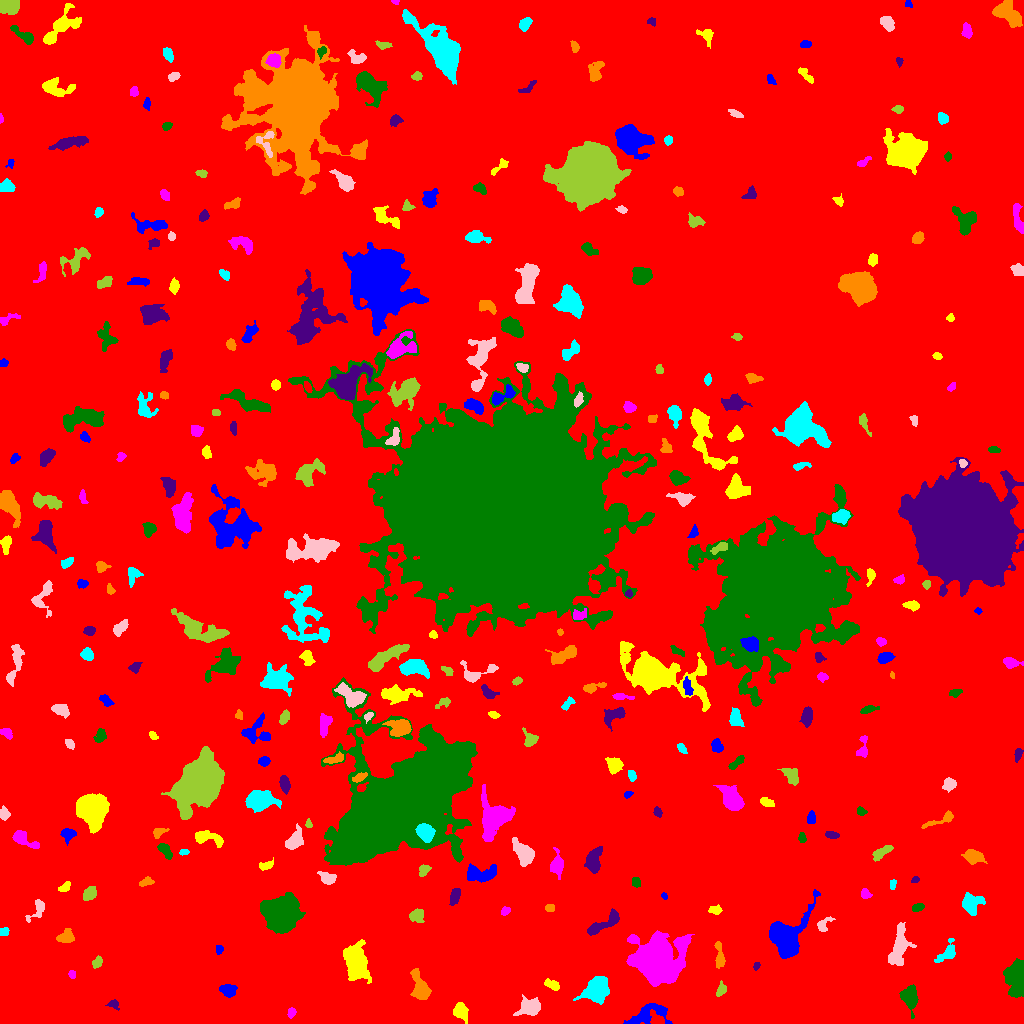

The table this chart was drawn from, first rows:
ID, X, Y, A, B, theta, total_flux, mu_max, mu_median, mu_mean, R_fwhm, R_e, R10, R90, x_start, x_end, y_start, y_end, area, greylevel
0, 478, 511.5, 297.4, 291, -0.4512, 2409038, 15.0, 2.0, 2.796, 83, 251.5, 97.07, 404.5, 0, 1023, 0, 1023, 861560, 2.796
1, 647.2, 8.177, 11.79, 4.664, 0.3245, 1453, 9.0, 3.0, 3.072, 5.412, 6.628, 2.394, 10.65, 623, 672, 0, 20, 473, 9.072
2, 461, 12.18, 3.781, 2.956, -1.059, 1039, 13.0, 4.0, 4.701, 4.583, 4.107, 1.596, 6.652, 453, 468, 0, 21, 221, 11.7
3, 291.5, 11.28, 2.106, 1.955, 1.198, 134.0, 4.0, 2.0, 1.718, 3.742, 2.585, 0.9772, 4.068, 287, 296, 5, 16, 78, 8.718
4, 909.6, 26.28, 5.783, 3.665, -1.352, 1493, 10.0, 4.0, 4.457, 7.047, 5.499, 2.185, 8.612, 899, 918, 5, 39, 335, 10.46
5, 113.7, 19.32, 2.614, 1.693, -0.3677, 98.0, 3.0, 1.0, 1.114, 3.141, 2.523, 0.9772, 3.949, 105, 119, 13, 24, 88, 8.114
6, 420, 35.65, 7.52, 3.457, -1.266, 1581, 10.0, 3.0, 4.117, 6.555, 5.698, 2.257, 9.441, 410, 431, 24, 55, 384, 10.12
7, 596.5, 34.24, 5.855, 4.715, 0.7992, 5983, 33.0, 8.0, 10.46, 6.531, 6.283, 2.459, 10.66, 573, 609, 19, 47, 572, 16.46
8, 529.5, 16.47, 5.932, 3.696, 0.3036, 1673, 12.0, 4.0, 4.863, 6.308, 5.382, 2.111, 8.74, 513, 540, 8, 29, 344, 10.86
9, 721.2, 33.5, 3.562, 2.068, 1.088, 224.0, 4.0, 2.0, 2.0, 4.687, 3.192, 1.262, 5.015, 716, 726, 27, 43, 112, 9.0
10, 455.2, 34.99, 2.339, 1.392, 0.224, 80.0, 3.0, 1.0, 1.111, 2.821, 2.257, 0.7979, 3.523, 450, 462, 32, 38, 72, 10.11
11, 227.9, 33.31, 3.714, 2.78, -0.2474, 774.0, 10.0, 4.0, 4.139, 4.72, 3.989, 1.493, 6.433, 219, 237, 26, 39, 187, 10.14
12, 553.0, 38.12, 4.08, 1.772, -0.4839, 144.0, 3.0, 1.0, 1.099, 3.656, 3.141, 1.128, 5.015, 544, 559, 33, 45, 131, 8.099
13, 71.98, 48.99, 1.804, 1.526, -1.407, 121.0, 5.0, 2.0, 2.086, 2.706, 2.111, 0.7979, 3.29, 68, 75, 45, 53, 58, 9.086
14, 1018, 47.47, 7.668, 4.152, 1.512, 7767, 55.0, 9.0, 12.8, 5.171, 5.836, 2.185, 10.85, 1003, 1023, 26, 65, 607, 18.8
15, 756.7, 57.95, 2.08, 1.472, 1.104, 128.0, 5.0, 2.0, 2.56, 2.764, 2.111, 0.7979, 3.385, 753, 760, 53, 61, 50, 9.56
16, 719.3, 68.92, 7.826, 2.076, -1.474, 433.0, 8.0, 2.0, 2.291, 2.185, 4.334, 1.382, 6.77, 714, 725, 55, 82, 189, 9.291
17, 946.6, 71.03, 7.783, 3.357, 0.9138, 482.0, 5.0, 2.0, 2.034, 4.853, 4.886, 1.871, 7.611, 934, 955, 61, 85, 237, 8.034
18, 899.5, 77.62, 9.183, 3.779, 1.362, 2111, 13.0, 3.0, 3.976, 5.642, 5.917, 2.257, 10.91, 888, 916, 58, 101, 531, 9.976
19, 97.12, 61.06, 3.124, 2.201, 1.029, 339.0, 6.0, 3.0, 3.324, 4.886, 3.478, 1.382, 5.14, 92, 102, 55, 68, 102, 9.324
20, 856, 61.67, 3.866, 1.507, 1.53, 175.0, 4.0, 2.0, 2.16, 4.442, 2.985, 1.262, 4.442, 853, 859, 55, 69, 81, 8.16
21, 218.8, 74.21, 2.132, 1.85, 1.509, 150.0, 4.0, 2.0, 2.273, 3.868, 2.523, 0.9772, 3.868, 216, 223, 69, 78, 66, 10.27
22, 355.6, 61.93, 7.957, 5.079, -1.372, 4890, 21.0, 4.0, 6.326, 7.136, 7.092, 2.764, 12.6, 343, 371, 40, 84, 773, 12.33
23, 655.4, 63.93, 10.83, 10, -0.04643, 25229, 51.0, 7.0, 11.33, 9.219, 11.17, 4.107, 20.62, 626, 694, 37, 93, 2227, 17.33
24, 281.9, 107.3, 7.036, 6.33, 1.038, 27980, 110.0, 11.0, 22.6, 7.334, 7.569, 2.877, 14.23, 260, 305, 90, 131, 1238, 28.6
25, 603.8, 99.88, 11.22, 2.767, 0.5549, 1142, 7.0, 3.0, 3.409, 6.77, 5.557, 2.257, 8.903, 587, 619, 88, 115, 335, 9.409
26, 66.03, 86.36, 3.946, 3.093, 0.3632, 302.0, 3.0, 2.0, 1.573, 5.67, 4.068, 1.784, 6.283, 56, 74, 81, 95, 192, 8.573
27, 3.713, 92.16, 2.429, 2.213, 0.1118, 202.0, 4.0, 3.0, 2.658, 4.514, 2.821, 1.262, 4.297, 0, 9, 88, 96, 76, 8.658
28, 823.5, 98.69, 4.703, 2.735, 0.8071, 308.0, 5.0, 2.0, 2.248, 3.949, 3.656, 1.382, 5.698, 817, 835, 92, 107, 137, 8.248
29, 416.9, 108, 3.54, 2.959, 0.1735, 641.0, 8.0, 3.0, 3.663, 5.171, 4.068, 1.596, 6.408, 409, 424, 101, 115, 175, 9.663
30, 346.3, 115.4, 4.297, 3.003, 0.119, 605.0, 7.0, 2.0, 2.854, 4.652, 4.222, 1.693, 7.001, 339, 357, 109, 123, 212, 8.854
31, 783.9, 88.37, 10.16, 7.303, 0.9146, 13804, 55.0, 6.0, 12.79, 7.378, 7.442, 2.877, 14.51, 769, 820, 65, 134, 1079, 17.79
32, 715.3, 113.4, 2.851, 2.067, -0.1594, 388.0, 9.0, 3.0, 3.767, 3.478, 2.985, 1.128, 4.853, 708, 722, 109, 119, 103, 9.767
33, 504.8, 112.1, 2.285, 1.699, 0.846, 124.0, 6.0, 2.0, 1.676, 2.326, 2.326, 0.7979, 3.827, 501, 510, 108, 117, 74, 8.676
34, 917.5, 116, 3.095, 1.78, 0.3773, 273.0, 5.0, 3.0, 2.935, 4.26, 3.09, 1.262, 4.687, 912, 924, 112, 120, 93, 10.94
35, 455, 127.9, 4.334, 2.216, 1.257, 322.0, 5.0, 2.0, 2.064, 4.029, 3.785, 1.493, 6.05, 449, 460, 118, 135, 156, 10.06
36, 549.2, 115.5, 2.123, 1.739, 0.0, 88.0, 3.0, 1.0, 1.222, 2.764, 2.326, 0.7979, 3.868, 545, 554, 112, 119, 72, 8.222
37, 971.2, 119.4, 5.006, 4.6, 1.512, 1400, 11.0, 4.0, 4.204, 5.89, 5.47, 2.185, 8.686, 962, 985, 108, 131, 333, 10.2
38, 37.57, 114.1, 6.533, 3.142, 1.036, 410.0, 6.0, 2.0, 2.216, 4.514, 4.222, 1.596, 6.723, 25, 44, 101, 124, 185, 9.216
39, 89.71, 129.2, 3.447, 2.62, 0.7335, 866.0, 13.0, 5.0, 5.155, 4.184, 3.785, 1.382, 6.05, 83, 96, 123, 137, 168, 11.15
40, 490.5, 133.5, 3.05, 1.622, 0.3481, 145.0, 5.0, 2.0, 1.986, 2.523, 2.706, 0.9772, 4.222, 485, 496, 130, 137, 73, 9.986
41, 664.4, 127.4, 1.732, 1.149, -1.026, 91.0, 6.0, 2.0, 2.22, 2.257, 1.693, 0.5642, 2.821, 661, 667, 124, 131, 41, 9.22
42, 65.16, 136.8, 3.392, 1.891, 0.6574, 245.0, 5.0, 2.0, 2.5, 3.785, 3.09, 1.128, 4.787, 58, 70, 132, 142, 98, 8.5
43, 865.5, 129.3, 2.614, 2.105, -0.8793, 174.0, 5.0, 2.0, 1.871, 2.985, 2.821, 0.9772, 4.549, 861, 872, 125, 135, 93, 8.871
44, 636.1, 140.7, 2.174, 1.917, -1.174, 150.0, 4.0, 1.0, 1.765, 3.613, 2.523, 0.9772, 4.107, 632, 640, 136, 146, 85, 8.765
45, 915.2, 143.6, 2.02, 1.333, 0.1956, 115.0, 5.0, 2.0, 2.3, 2.706, 2.111, 0.7979, 3.192, 911, 919, 141, 147, 50, 9.3
46, 146, 141.2, 3.229, 1.755, 0.2877, 148.0, 4.0, 1.0, 1.41, 3.785, 2.877, 0.9772, 4.652, 139, 154, 137, 147, 105, 8.41
47, 892.6, 139.2, 2.557, 1.537, 1.508, 88.0, 2.0, 2.0, 1.397, 4.222, 2.585, 1.128, 3.868, 890, 896, 134, 144, 63, 8.397
48, 327.9, 145.1, 3.48, 2.633, -0.2159, 450.0, 7.0, 2.0, 2.557, 4.107, 3.656, 1.382, 5.89, 317, 336, 139, 152, 176, 9.557
49, 423.6, 153.3, 2.858, 2.246, 0.9119, 340.0, 8.0, 3.0, 3.009, 3.613, 3.141, 1.128, 5.046, 419, 431, 147, 159, 113, 12.01
50, 4.961, 166.6, 5.505, 2.518, -0.7934, 791.0, 10.0, 3.0, 4.056, 4.82, 3.989, 1.493, 6.58, 0, 22, 158, 176, 195, 10.06
51, 480, 149.6, 8.465, 3.766, 0.02614, 1857, 12.0, 5.0, 4.762, 6.408, 6.155, 2.326, 9.624, 467, 496, 141, 160, 390, 11.76
52, 265.5, 157.9, 4.131, 2.038, 0.2942, 384.0, 6.0, 3.0, 3.398, 4.886, 3.478, 1.382, 5.412, 259, 273, 153, 166, 113, 8.398
53, 556.7, 158, 5.417, 2.932, 1.571, 950.0, 10.0, 3.0, 3.8, 5.14, 4.478, 1.784, 7.527, 550, 563, 144, 176, 250, 9.8
54, 165.4, 173, 4.584, 2.007, -0.9014, 362.0, 6.0, 2.0, 2.277, 4.72, 3.568, 1.382, 5.557, 157, 172, 164, 180, 159, 9.277
55, 593.2, 161.9, 6.022, 3.428, 1.449, 1505, 11.0, 4.0, 4.631, 5.971, 5.262, 2.111, 8.556, 584, 602, 150, 177, 325, 10.63
56, 973.6, 167, 4.58, 2.969, -0.2642, 1041, 10.0, 4.0, 4.232, 5.557, 4.618, 1.784, 7.356, 961, 987, 159, 174, 246, 10.23
57, 183.5, 171.3, 2.098, 1.362, 0.2461, 90.0, 4.0, 2.0, 1.607, 3.09, 2.185, 0.7979, 3.385, 179, 189, 168, 174, 56, 8.607
58, 524.1, 169.2, 6.629, 3.886, -1.003, 1486, 11.0, 3.0, 3.86, 5.293, 5.781, 2.185, 9.373, 512, 534, 157, 186, 385, 10.86
59, 881.4, 170.9, 6.066, 2.236, 0.6157, 493.0, 6.0, 3.0, 2.665, 5.499, 4.406, 1.693, 6.747, 872, 893, 162, 178, 185, 8.665
... 294 more rows
